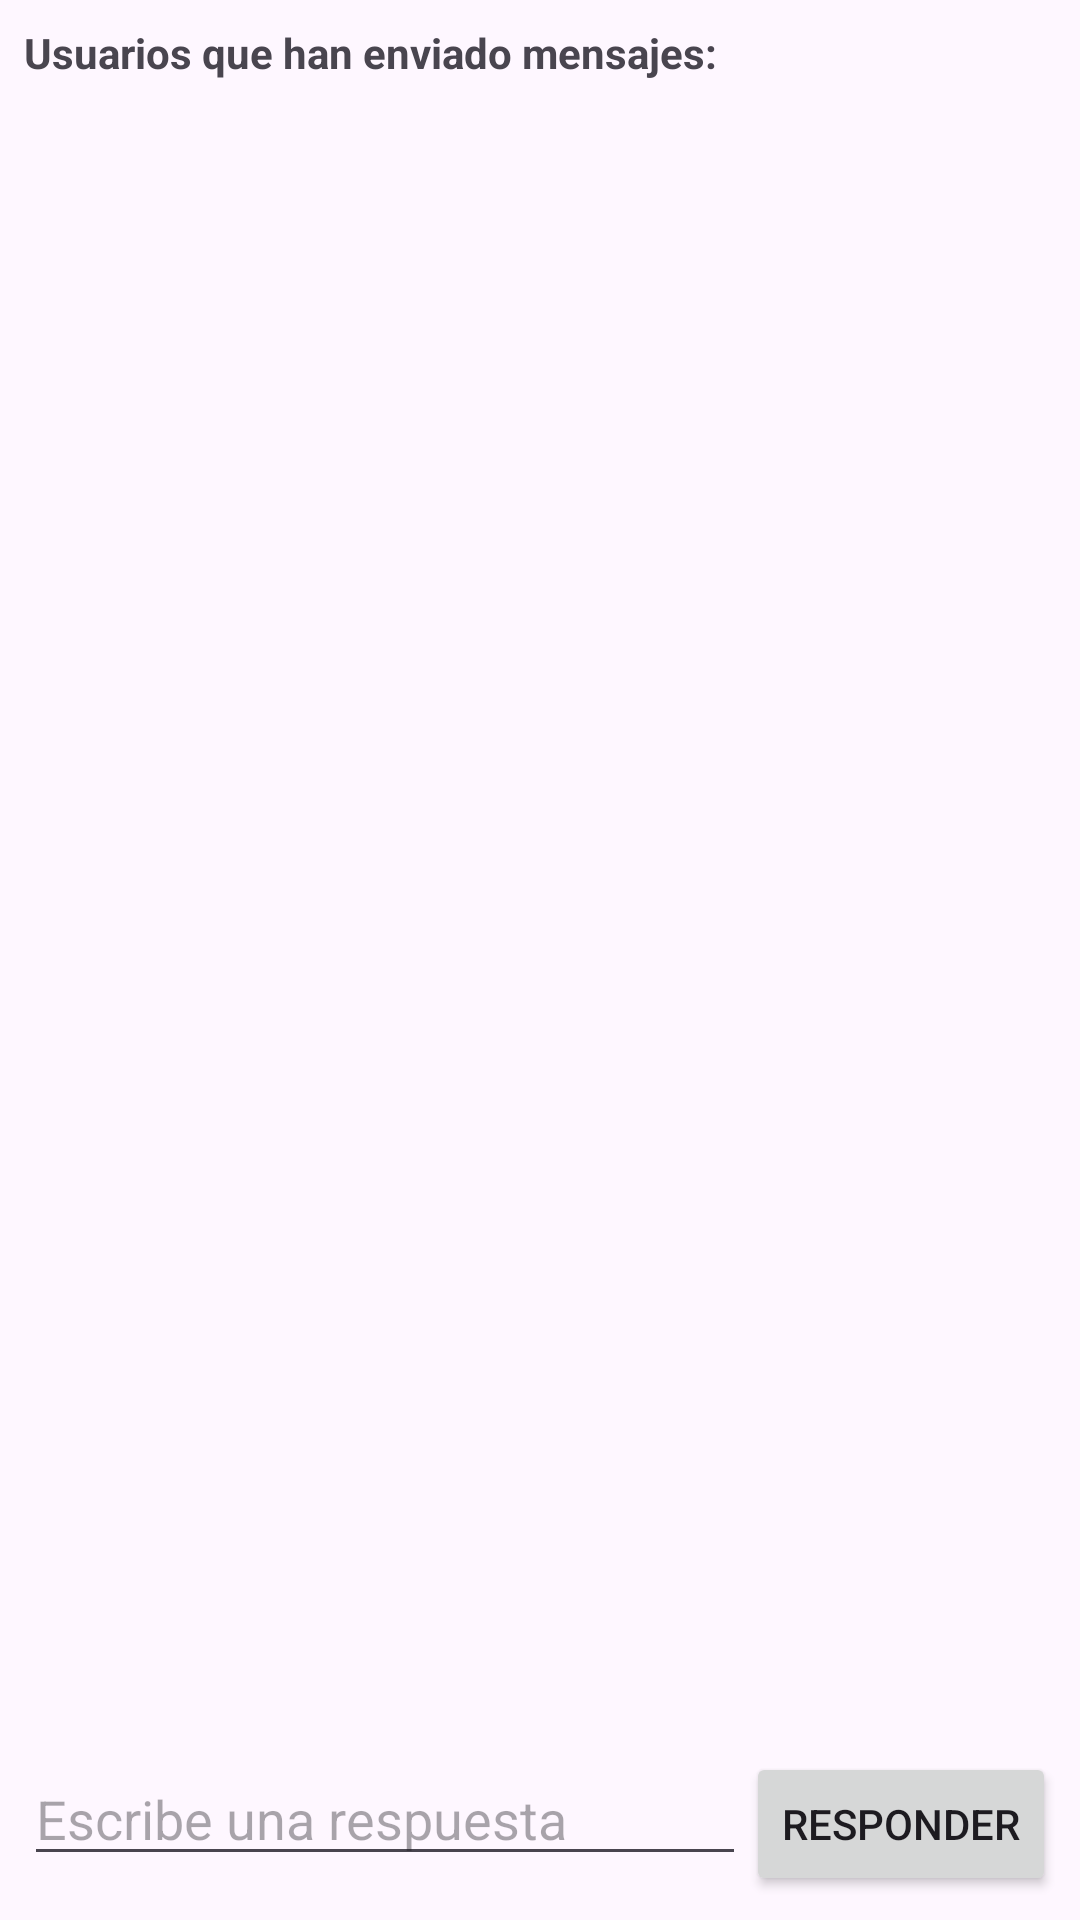

Write the Android layout XML for this screen, with the resource values it uses.
<!-- AndroidManifest.xml: application theme Theme.AplicacionPartes -->
<!-- res/layout/activity_admin_chat.xml -->
<LinearLayout xmlns:android="http://schemas.android.com/apk/res/android"
    android:orientation="vertical"
    android:layout_width="match_parent"
    android:layout_height="match_parent"
    android:padding="8dp">

    
    <TextView
        android:layout_width="wrap_content"
        android:layout_height="wrap_content"
        android:text="Usuarios que han enviado mensajes:"
        android:textStyle="bold"
        android:paddingBottom="4dp"/>

    <androidx.recyclerview.widget.RecyclerView
        android:id="@+id/recyclerUsuarios"
        android:layout_width="match_parent"
        android:layout_height="100dp"
        android:layout_marginBottom="8dp"/>

    
    <androidx.recyclerview.widget.RecyclerView
        android:id="@+id/recyclerChatAdmin"
        android:layout_width="match_parent"
        android:layout_height="0dp"
        android:layout_weight="1"
        android:layout_marginBottom="8dp"/>

    
    <LinearLayout
        android:layout_width="match_parent"
        android:layout_height="wrap_content"
        android:orientation="horizontal">

        <EditText
            android:id="@+id/inputRespuesta"
            android:layout_width="0dp"
            android:layout_height="wrap_content"
            android:layout_weight="1"
            android:hint="Escribe una respuesta"/>

        <Button
            android:id="@+id/btnResponder"
            android:layout_width="wrap_content"
            android:layout_height="wrap_content"
            android:text="Responder"/>
    </LinearLayout>
</LinearLayout>
<!-- resources referenced by this layout -->
<resources>
  <style name="Theme.AplicacionPartes" parent="Base.Theme.AplicacionPartes" />
  <style name="Base.Theme.AplicacionPartes" parent="Theme.Material3.DayNight.NoActionBar">
          
          
      </style>
</resources>
